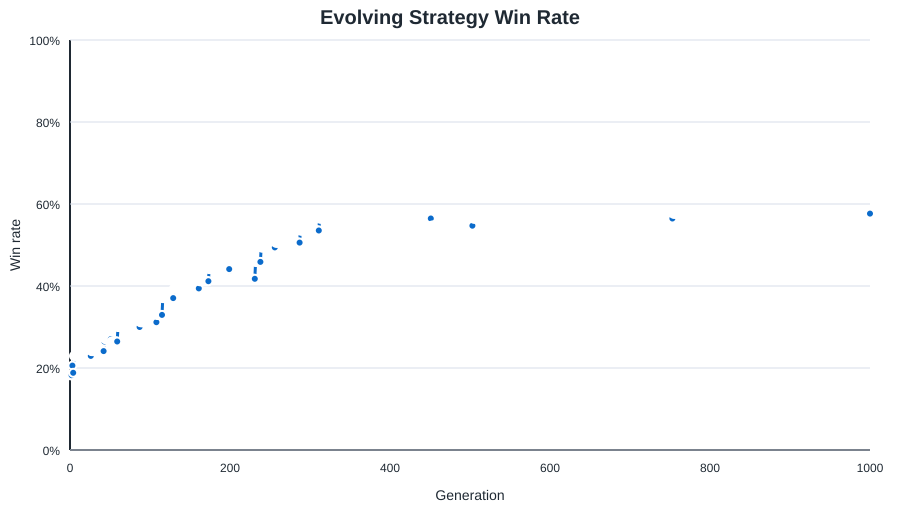

The file beside this chart, header and first rows:
generation, status, fitness, games, wins, draws, port_wins, port_losses, dominance_cap_penalty, matchup_floor_penalty, matchup_recovery_bonus, min_matchup_win_rate, win_rate, avg_turns, avg_assets, avg_opponent_assets, shipyard_started_rate, shipyard_completed_rate, fort_started_rate, fort_completed_rate, trade_guild_started_rate, trade_guild_completed_rate, fishing_dock_built_rate, fishing_dock_active_rate
0, initial, -55549, 170, 31, 0, 14, 96, 0, 12769, 0, 0.000000, 0.1824, 10.04, 24.22, 87.95, 0.5176, 0.5059, 0.2471, 0.2118, 0.2824, 0.2176, 0.4294, 0.4059
1, kept, -55549, 170, 31, 0, 14, 96, 0, 12769, 0, 0.000000, 0.1824, 10.04, 24.22, 87.95, 0.5176, 0.5059, 0.2471, 0.2118, 0.2824, 0.2176, 0.4294, 0.4059
2, kept, -55549, 170, 31, 0, 14, 96, 0, 12769, 0, 0.000000, 0.1824, 10.04, 24.22, 87.95, 0.5176, 0.5059, 0.2471, 0.2118, 0.2824, 0.2176, 0.4294, 0.4059
3, learned, -54402, 170, 35, 0, 11, 100, 132, 13119, 0, 0.000000, 0.2059, 10.09, 24.65, 79.47, 0.5824, 0.5706, 0.3, 0.2294, 0.2294, 0.1941, 0.3235, 0.3118
4, learned, -53899, 170, 32, 0, 14, 94, 0, 12069, 0, 0.000000, 0.1882, 10.35, 24.69, 72.26, 0.6059, 0.6, 0.2529, 0.2176, 0.2059, 0.1647, 0.2647, 0.2647
5, learned, -46274, 170, 39, 2, 9, 89, 0, 9618, 0, 0.000000, 0.2294, 10.35, 27.41, 75.99, 0.6118, 0.5882, 0.2765, 0.2176, 0.4118, 0.3765, 0.3765, 0.3588
6, kept, -46274, 170, 39, 2, 9, 89, 0, 9618, 0, 0.000000, 0.2294, 10.35, 27.41, 75.99, 0.6118, 0.5882, 0.2765, 0.2176, 0.4118, 0.3765, 0.3765, 0.3588
7, kept, -46274, 170, 39, 2, 9, 89, 0, 9618, 0, 0.000000, 0.2294, 10.35, 27.41, 75.99, 0.6118, 0.5882, 0.2765, 0.2176, 0.4118, 0.3765, 0.3765, 0.3588
8, kept, -46274, 170, 39, 2, 9, 89, 0, 9618, 0, 0.000000, 0.2294, 10.35, 27.41, 75.99, 0.6118, 0.5882, 0.2765, 0.2176, 0.4118, 0.3765, 0.3765, 0.3588
9, kept, -46274, 170, 39, 2, 9, 89, 0, 9618, 0, 0.000000, 0.2294, 10.35, 27.41, 75.99, 0.6118, 0.5882, 0.2765, 0.2176, 0.4118, 0.3765, 0.3765, 0.3588
10, kept, -46274, 170, 39, 2, 9, 89, 0, 9618, 0, 0.000000, 0.2294, 10.35, 27.41, 75.99, 0.6118, 0.5882, 0.2765, 0.2176, 0.4118, 0.3765, 0.3765, 0.3588
11, kept, -46274, 170, 39, 2, 9, 89, 0, 9618, 0, 0.000000, 0.2294, 10.35, 27.41, 75.99, 0.6118, 0.5882, 0.2765, 0.2176, 0.4118, 0.3765, 0.3765, 0.3588
12, kept, -46274, 170, 39, 2, 9, 89, 0, 9618, 0, 0.000000, 0.2294, 10.35, 27.41, 75.99, 0.6118, 0.5882, 0.2765, 0.2176, 0.4118, 0.3765, 0.3765, 0.3588
13, kept, -46274, 170, 39, 2, 9, 89, 0, 9618, 0, 0.000000, 0.2294, 10.35, 27.41, 75.99, 0.6118, 0.5882, 0.2765, 0.2176, 0.4118, 0.3765, 0.3765, 0.3588
14, kept, -46274, 170, 39, 2, 9, 89, 0, 9618, 0, 0.000000, 0.2294, 10.35, 27.41, 75.99, 0.6118, 0.5882, 0.2765, 0.2176, 0.4118, 0.3765, 0.3765, 0.3588
15, kept, -46274, 170, 39, 2, 9, 89, 0, 9618, 0, 0.000000, 0.2294, 10.35, 27.41, 75.99, 0.6118, 0.5882, 0.2765, 0.2176, 0.4118, 0.3765, 0.3765, 0.3588
16, kept, -46274, 170, 39, 2, 9, 89, 0, 9618, 0, 0.000000, 0.2294, 10.35, 27.41, 75.99, 0.6118, 0.5882, 0.2765, 0.2176, 0.4118, 0.3765, 0.3765, 0.3588
17, kept, -46274, 170, 39, 2, 9, 89, 0, 9618, 0, 0.000000, 0.2294, 10.35, 27.41, 75.99, 0.6118, 0.5882, 0.2765, 0.2176, 0.4118, 0.3765, 0.3765, 0.3588
18, kept, -46274, 170, 39, 2, 9, 89, 0, 9618, 0, 0.000000, 0.2294, 10.35, 27.41, 75.99, 0.6118, 0.5882, 0.2765, 0.2176, 0.4118, 0.3765, 0.3765, 0.3588
19, kept, -46274, 170, 39, 2, 9, 89, 0, 9618, 0, 0.000000, 0.2294, 10.35, 27.41, 75.99, 0.6118, 0.5882, 0.2765, 0.2176, 0.4118, 0.3765, 0.3765, 0.3588
20, kept, -46274, 170, 39, 2, 9, 89, 0, 9618, 0, 0.000000, 0.2294, 10.35, 27.41, 75.99, 0.6118, 0.5882, 0.2765, 0.2176, 0.4118, 0.3765, 0.3765, 0.3588
21, kept, -46274, 170, 39, 2, 9, 89, 0, 9618, 0, 0.000000, 0.2294, 10.35, 27.41, 75.99, 0.6118, 0.5882, 0.2765, 0.2176, 0.4118, 0.3765, 0.3765, 0.3588
22, kept, -46274, 170, 39, 2, 9, 89, 0, 9618, 0, 0.000000, 0.2294, 10.35, 27.41, 75.99, 0.6118, 0.5882, 0.2765, 0.2176, 0.4118, 0.3765, 0.3765, 0.3588
23, kept, -46274, 170, 39, 2, 9, 89, 0, 9618, 0, 0.000000, 0.2294, 10.35, 27.41, 75.99, 0.6118, 0.5882, 0.2765, 0.2176, 0.4118, 0.3765, 0.3765, 0.3588
24, kept, -46274, 170, 39, 2, 9, 89, 0, 9618, 0, 0.000000, 0.2294, 10.35, 27.41, 75.99, 0.6118, 0.5882, 0.2765, 0.2176, 0.4118, 0.3765, 0.3765, 0.3588
25, kept, -46274, 170, 39, 2, 9, 89, 0, 9618, 0, 0.000000, 0.2294, 10.35, 27.41, 75.99, 0.6118, 0.5882, 0.2765, 0.2176, 0.4118, 0.3765, 0.3765, 0.3588
26, kept, -46274, 170, 39, 2, 9, 89, 0, 9618, 0, 0.000000, 0.2294, 10.35, 27.41, 75.99, 0.6118, 0.5882, 0.2765, 0.2176, 0.4118, 0.3765, 0.3765, 0.3588
27, learned, -46257, 170, 41, 0, 12, 88, 0, 10319, 0, 0.000000, 0.2412, 10.54, 26.74, 70.26, 0.5765, 0.5647, 0.2824, 0.2118, 0.4176, 0.3353, 0.2706, 0.2588
28, kept, -46257, 170, 41, 0, 12, 88, 0, 10319, 0, 0.000000, 0.2412, 10.54, 26.74, 70.26, 0.5765, 0.5647, 0.2824, 0.2118, 0.4176, 0.3353, 0.2706, 0.2588
29, kept, -46257, 170, 41, 0, 12, 88, 0, 10319, 0, 0.000000, 0.2412, 10.54, 26.74, 70.26, 0.5765, 0.5647, 0.2824, 0.2118, 0.4176, 0.3353, 0.2706, 0.2588
30, kept, -46257, 170, 41, 0, 12, 88, 0, 10319, 0, 0.000000, 0.2412, 10.54, 26.74, 70.26, 0.5765, 0.5647, 0.2824, 0.2118, 0.4176, 0.3353, 0.2706, 0.2588
31, kept, -46257, 170, 41, 0, 12, 88, 0, 10319, 0, 0.000000, 0.2412, 10.54, 26.74, 70.26, 0.5765, 0.5647, 0.2824, 0.2118, 0.4176, 0.3353, 0.2706, 0.2588
32, kept, -46257, 170, 41, 0, 12, 88, 0, 10319, 0, 0.000000, 0.2412, 10.54, 26.74, 70.26, 0.5765, 0.5647, 0.2824, 0.2118, 0.4176, 0.3353, 0.2706, 0.2588
33, kept, -46257, 170, 41, 0, 12, 88, 0, 10319, 0, 0.000000, 0.2412, 10.54, 26.74, 70.26, 0.5765, 0.5647, 0.2824, 0.2118, 0.4176, 0.3353, 0.2706, 0.2588
34, kept, -46257, 170, 41, 0, 12, 88, 0, 10319, 0, 0.000000, 0.2412, 10.54, 26.74, 70.26, 0.5765, 0.5647, 0.2824, 0.2118, 0.4176, 0.3353, 0.2706, 0.2588
35, kept, -46257, 170, 41, 0, 12, 88, 0, 10319, 0, 0.000000, 0.2412, 10.54, 26.74, 70.26, 0.5765, 0.5647, 0.2824, 0.2118, 0.4176, 0.3353, 0.2706, 0.2588
36, kept, -46257, 170, 41, 0, 12, 88, 0, 10319, 0, 0.000000, 0.2412, 10.54, 26.74, 70.26, 0.5765, 0.5647, 0.2824, 0.2118, 0.4176, 0.3353, 0.2706, 0.2588
37, kept, -46257, 170, 41, 0, 12, 88, 0, 10319, 0, 0.000000, 0.2412, 10.54, 26.74, 70.26, 0.5765, 0.5647, 0.2824, 0.2118, 0.4176, 0.3353, 0.2706, 0.2588
38, kept, -46257, 170, 41, 0, 12, 88, 0, 10319, 0, 0.000000, 0.2412, 10.54, 26.74, 70.26, 0.5765, 0.5647, 0.2824, 0.2118, 0.4176, 0.3353, 0.2706, 0.2588
39, kept, -46257, 170, 41, 0, 12, 88, 0, 10319, 0, 0.000000, 0.2412, 10.54, 26.74, 70.26, 0.5765, 0.5647, 0.2824, 0.2118, 0.4176, 0.3353, 0.2706, 0.2588
40, kept, -46257, 170, 41, 0, 12, 88, 0, 10319, 0, 0.000000, 0.2412, 10.54, 26.74, 70.26, 0.5765, 0.5647, 0.2824, 0.2118, 0.4176, 0.3353, 0.2706, 0.2588
41, kept, -46257, 170, 41, 0, 12, 88, 0, 10319, 0, 0.000000, 0.2412, 10.54, 26.74, 70.26, 0.5765, 0.5647, 0.2824, 0.2118, 0.4176, 0.3353, 0.2706, 0.2588
42, kept, -46257, 170, 41, 0, 12, 88, 0, 10319, 0, 0.000000, 0.2412, 10.54, 26.74, 70.26, 0.5765, 0.5647, 0.2824, 0.2118, 0.4176, 0.3353, 0.2706, 0.2588
43, learned, -42474, 170, 45, 0, 20, 77, 19, 10671, 0, 0.000000, 0.2647, 10.54, 29.08, 70.51, 0.6647, 0.6588, 0.3176, 0.2765, 0.2706, 0.2235, 0.2824, 0.2824
44, learned, -41637, 170, 46, 0, 20, 76, 0, 10496, 0, 0.000000, 0.2706, 10.51, 25.87, 71.66, 0.6412, 0.6353, 0.2824, 0.2294, 0.2118, 0.1706, 0.2941, 0.2882
45, kept, -41637, 170, 46, 0, 20, 76, 0, 10496, 0, 0.000000, 0.2706, 10.51, 25.87, 71.66, 0.6412, 0.6353, 0.2824, 0.2294, 0.2118, 0.1706, 0.2941, 0.2882
46, kept, -41637, 170, 46, 0, 20, 76, 0, 10496, 0, 0.000000, 0.2706, 10.51, 25.87, 71.66, 0.6412, 0.6353, 0.2824, 0.2294, 0.2118, 0.1706, 0.2941, 0.2882
47, kept, -41637, 170, 46, 0, 20, 76, 0, 10496, 0, 0.000000, 0.2706, 10.51, 25.87, 71.66, 0.6412, 0.6353, 0.2824, 0.2294, 0.2118, 0.1706, 0.2941, 0.2882
48, kept, -41637, 170, 46, 0, 20, 76, 0, 10496, 0, 0.000000, 0.2706, 10.51, 25.87, 71.66, 0.6412, 0.6353, 0.2824, 0.2294, 0.2118, 0.1706, 0.2941, 0.2882
49, kept, -41637, 170, 46, 0, 20, 76, 0, 10496, 0, 0.000000, 0.2706, 10.51, 25.87, 71.66, 0.6412, 0.6353, 0.2824, 0.2294, 0.2118, 0.1706, 0.2941, 0.2882
50, kept, -41637, 170, 46, 0, 20, 76, 0, 10496, 0, 0.000000, 0.2706, 10.51, 25.87, 71.66, 0.6412, 0.6353, 0.2824, 0.2294, 0.2118, 0.1706, 0.2941, 0.2882
51, kept, -41637, 170, 46, 0, 20, 76, 0, 10496, 0, 0.000000, 0.2706, 10.51, 25.87, 71.66, 0.6412, 0.6353, 0.2824, 0.2294, 0.2118, 0.1706, 0.2941, 0.2882
52, learned, -39889, 170, 45, 0, 21, 58, 0, 10319, 0, 0.000000, 0.2647, 11.03, 30.48, 69.96, 0.4294, 0.4, 0.6353, 0.5765, 0.1059, 0.07059, 0.2412, 0.2412
53, kept, -39889, 170, 45, 0, 21, 58, 0, 10319, 0, 0.000000, 0.2647, 11.03, 30.48, 69.96, 0.4294, 0.4, 0.6353, 0.5765, 0.1059, 0.07059, 0.2412, 0.2412
54, kept, -39889, 170, 45, 0, 21, 58, 0, 10319, 0, 0.000000, 0.2647, 11.03, 30.48, 69.96, 0.4294, 0.4, 0.6353, 0.5765, 0.1059, 0.07059, 0.2412, 0.2412
55, kept, -39889, 170, 45, 0, 21, 58, 0, 10319, 0, 0.000000, 0.2647, 11.03, 30.48, 69.96, 0.4294, 0.4, 0.6353, 0.5765, 0.1059, 0.07059, 0.2412, 0.2412
56, kept, -39889, 170, 45, 0, 21, 58, 0, 10319, 0, 0.000000, 0.2647, 11.03, 30.48, 69.96, 0.4294, 0.4, 0.6353, 0.5765, 0.1059, 0.07059, 0.2412, 0.2412
57, kept, -39889, 170, 45, 0, 21, 58, 0, 10319, 0, 0.000000, 0.2647, 11.03, 30.48, 69.96, 0.4294, 0.4, 0.6353, 0.5765, 0.1059, 0.07059, 0.2412, 0.2412
58, kept, -39889, 170, 45, 0, 21, 58, 0, 10319, 0, 0.000000, 0.2647, 11.03, 30.48, 69.96, 0.4294, 0.4, 0.6353, 0.5765, 0.1059, 0.07059, 0.2412, 0.2412
59, kept, -39889, 170, 45, 0, 21, 58, 0, 10319, 0, 0.000000, 0.2647, 11.03, 30.48, 69.96, 0.4294, 0.4, 0.6353, 0.5765, 0.1059, 0.07059, 0.2412, 0.2412
... 941 more rows
